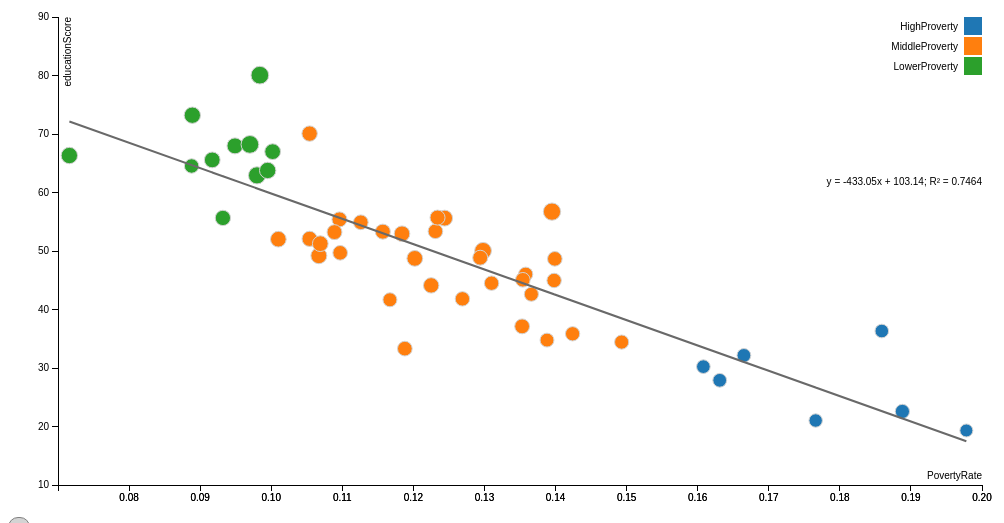
D3 v3 page, settled after 480 driven frames (8 s of simulated time); the page loaded 1 data file(s).


// ── main.js
// Global variable declaration of regression line equation
var regression;

var margin = {top: 30, right: 50, bottom: 30, left: 50},
    width = innerWidth-100,
    height = innerHeight - 300;
    var result;

var x = d3.scale.linear()
    .range([0, width]);

var y = d3.scale.linear()
    .range([height, 0]);

var color = d3.scale.category10();

var xAxis = d3.svg.axis()
    .scale(x)
    .orient("bottom");

var yAxis = d3.svg.axis()
    .scale(y)
    .orient("left");

var svg = d3.select("body").append("svg")
    .attr("width", width + margin.left + margin.right)
    .attr("height", height + margin.top + margin.bottom)
  .append("g")
    .attr("transform", "translate(" + margin.left + "," + margin.top + ")");

d3.csv("EducationandProvertyRate.csv", function(error, data) {
  if (error) throw error;
result=data;

  data.forEach(function(d) {
    d.educationScore = +d.educationScore;
    d.PovertyRate = +d.PovertyRate;
    d.PerCapita=+d.PerCapita;
  });

  //for tool tip 
  d3.select("body").append("div").attr("class","tooltip");



  x.domain(d3.extent(data, function(d) { return d.PovertyRate; })).nice();
  y.domain(d3.extent(data, function(d) { return d.educationScore; })).nice();



var x_Point = data.map(function(d) { return d.PovertyRate; });
var y_Point = data.map(function(d) { return d.educationScore; });
regression=leastSquaresequation(x_Point,y_Point);




var line = d3.svg.line()
    .x(function(d) { return x(d.PovertyRate); })
    .y(function(d) { return y(regression(d.PovertyRate)); });


  svg.append("g")
      .attr("class", "x axis")
      .attr("transform", "translate(0," + height + ")")
      .call(xAxis)
    .append("text")
      .attr("class", "label")
      .attr("x", width)
      .attr("y", -6)
      .style("text-anchor", "end")
      .text("PovertyRate");


      svg.append("g")
      .attr("class", "x axis")
      .attr("transform", "translate(0," + height + ")")
      .call(xAxis)
    .append("text")
      .attr("class", "label")
      .attr("x", width)
      .attr("y", -300)
      .style("text-anchor", "end")
      .text("y = -433.05x + 103.14;  R² = 0.7464 ");

  svg.append("g")
      .attr("class", "y axis")
      .call(yAxis)
    .append("text")
      .attr("class", "label")
      .attr("transform", "rotate(-90)")
      .attr("y", 6)
      .attr("dy", ".71em")
      .style("text-anchor", "end")
      .text("educationScore")

     
  svg.selectAll(".dot")
      .data(data)
    .enter().append("circle")
      .attr("class", "dot")
      // .attr("opacity",0.5)
      .attr("r", function(d){return Math.sqrt((d.PerCapita)*0.001)})
      .attr("cx", function(d) { return x(d.PovertyRate); })
      .attr("cy", function(d) { return y(d.educationScore); })
      .style("fill", function(d) { return color(d.Criteria)}).
      style("stroke"," lightgrey" ).style("stroke-width","1px");

  svg.append("path")
      .datum(data)
      .attr("class", "line")
      .attr("d", line)
      .on("mousemove",function(){
        d3.select(".tooltip").style("left",function(d){return (d3.event.pageX+10)+"px"}).style("top",function(d){ return (d3.event.pageY-50)+"px"});
        d3.select(".tooltip").style("visibility","visible");
        CompEducationScore=parseFloat(regression(x.invert(d3.event.pageX-svg.node().getBoundingClientRect().left-margin.left))).toFixed(3);
        d3.select(".tooltip").text("Computed Education Score is "+CompEducationScore)
        
      })
      .on("mouseout",function(){
          d3.select(".tooltip").style("visibility","hidden");

      });

  var legend = svg.selectAll(".legend")
      .data(color.domain())
    .enter().append("g")
      .attr("class", "legend")
      .attr("transform", function(d, i) { return "translate(0," + i * 20 + ")"; });

  legend.append("rect")
      .attr("x", width - 18)
      .attr("width", 18)
      .attr("height", 18)
      .style("fill", color);

  legend.append("text")
      .attr("x", width - 24)
      .attr("y", 9)
      .attr("dy", ".35em")
      .style("text-anchor", "end")
      .text(function(d) { return d; });

});




function leastSquaresequation(x_Point, y_Point) {
    var ComputedReducedAddition = function(prev, cur) { return prev + cur; };
    
    // Computed the mean of Xaxis and Yaxis data
    var x_Coefficient = x_Point.reduce(ComputedReducedAddition) * 1.0 / x_Point.length;
    var y_Coefficient = y_Point.reduce(ComputedReducedAddition) * 1.0 / y_Point.length;

    var Squared_XXValue = x_Point.map(function(d) { return Math.pow(d - x_Coefficient, 2); })
      .reduce(ComputedReducedAddition);
    
    var ssYY = y_Point.map(function(d) { return Math.pow(d - y_Coefficient, 2); })
      .reduce(ComputedReducedAddition);
      
    var MeanDiffXY = x_Point.map(function(d, i) { return (d - x_Coefficient) * (y_Point[i] - y_Coefficient); })
      .reduce(ComputedReducedAddition);
      
    var slope = MeanDiffXY / Squared_XXValue;
    var intercept = y_Coefficient - (x_Coefficient * slope);
    
// regression function
    return function(x){
      return x*slope+intercept
    }

  }

### data: EducationandProvertyRate.csv
State, educationScore, educationAttainmentRank, educationQualityRank, PovertyRate, latitude, longitude, PerCapita, Criteria
Alabama, 30.23, 46, 44, 0.1608, 32.32, -86.9, 46479, HighProverty
Alaska, 49.19, 27, 49, 0.1067, 63.59, -154.5, 63502, MiddleProverty
Arizona, 42.61, 36, 40, 0.1366, 34.05, -111.1, 49648, MiddleProverty
Arkansas, 27.9, 47, 30, 0.1631, 35.2, -91.83, 47235, HighProverty
California, 50.03, 25, 2, 0.1298, 36.78, -119.4, 70192, MiddleProverty
Colorado, 67.97, 5, 31, 0.0949, 39.55, -105.8, 63776, LowerProverty
Connecticut, 68.22, 4, 17, 0.097, 41.6, -73.09, 78609, LowerProverty
Delaware, 55.4, 16, 7, 0.1096, 38.91, -75.53, 56097, MiddleProverty
Florida, 48.86, 28, 3, 0.1294, 27.66, -81.52, 55675, MiddleProverty
Georgia, 44.96, 33, 24, 0.1398, 32.16, -82.91, 51780, MiddleProverty
Hawaii, 55.65, 14, 28, 0.0932, 19.9, -155.7, 58655, LowerProverty
Idaho, 41.66, 38, 47, 0.1167, 44.07, -114.7, 48759, MiddleProverty
Illinois, 55.62, 15, 21, 0.1244, 40.63, -89.4, 62930, MiddleProverty
Indiana, 41.82, 37, 8, 0.1269, 40.55, -85.6, 51926, MiddleProverty
Iowa, 49.69, 26, 18, 0.1097, 41.88, -93.1, 53478, MiddleProverty
Kansas, 53.31, 19, 38, 0.1157, 39.01, -98.48, 56099, MiddleProverty
Kentucky, 32.15, 45, 27, 0.1665, 37.84, -84.27, 47339, HighProverty
Louisiana, 22.57, 48, 48, 0.1888, 31.24, -92.15, 50874, HighProverty
Maine, 54.91, 17, 15, 0.1126, 45.25, -69.45, 54211, MiddleProverty
Maryland, 73.21, 2, 4, 0.0889, 39.05, -76.64, 66799, LowerProverty
Massachusetts, 80.06, 1, 1, 0.0984, 42.41, -71.38, 78458, LowerProverty
Michigan, 48.66, 30, 35, 0.1399, 44.31, -85.6, 53259, MiddleProverty
Minnesota, 65.57, 8, 11, 0.0917, 46.73, -94.69, 62005, LowerProverty
Mississippi, 19.32, 50, 50, 0.1978, 32.35, -89.4, 42129, HighProverty
Missouri, 44.5, 34, 36, 0.131, 37.96, -91.83, 51697, MiddleProverty
Montana, 53.37, 18, 41, 0.1231, 46.88, -110.4, 53361, MiddleProverty
Nebraska, 52.08, 22, 33, 0.1054, 41.49, -99.9, 57570, MiddleProverty
Nevada, 33.31, 44, 34, 0.1188, 38.8, -116.4, 53720, MiddleProverty
New Hampshire, 66.32, 7, 20, 0.0716, 43.19, -71.57, 67097, LowerProverty
New Jersey, 62.93, 11, 10, 0.098, 40.06, -74.41, 73460, LowerProverty
New Mexico, 36.32, 40, 45, 0.1859, 34.97, -105, 46338, HighProverty
New York, 56.73, 12, 12, 0.1395, 43.3, -74.22, 74472, MiddleProverty
North Carolina, 46.03, 31, 26, 0.1358, 35.76, -79.02, 50305, MiddleProverty
North Dakota, 52.02, 23, 23, 0.101, 47.55, -101, 61530, MiddleProverty
Ohio, 45.08, 32, 25, 0.1354, 40.42, -82.91, 53641, MiddleProverty
Oklahoma, 34.43, 43, 39, 0.1493, 35.01, -97.09, 49878, MiddleProverty
Oregon, 55.71, 13, 37, 0.1234, 43.8, -120.6, 56312, MiddleProverty
Pennsylvania, 48.74, 29, 22, 0.1202, 41.2, -77.19, 61700, MiddleProverty
Rhode Island, 52.95, 21, 13, 0.1184, 41.58, -71.48, 60825, MiddleProverty
South Carolina, 34.77, 42, 46, 0.1388, 33.84, -81.16, 48021, MiddleProverty
South Dakota, 44.12, 35, 43, 0.1225, 43.97, -99.9, 59281, MiddleProverty
Tennessee, 35.85, 41, 32, 0.1424, 35.52, -86.58, 51046, MiddleProverty
Texas, 37.12, 39, 19, 0.1353, 31.97, -99.9, 55129, MiddleProverty
Utah, 64.53, 9, 6, 0.0888, 39.32, -111.1, 52204, LowerProverty
Vermont, 70.07, 3, 5, 0.1054, 44.56, -72.58, 59187, MiddleProverty
Virginia, 66.98, 6, 9, 0.1002, 37.43, -78.66, 61958, LowerProverty
Washington, 63.77, 10, 16, 0.0995, 47.75, -120.7, 67126, LowerProverty
West Virginia, 21.02, 49, 42, 0.1766, 38.6, -80.45, 44994, HighProverty
Wisconsin, 53.23, 20, 14, 0.1089, 43.78, -88.79, 55593, MiddleProverty
Wyoming, 51.25, 24, 29, 0.1069, 43.08, -107.3, 61855, MiddleProverty